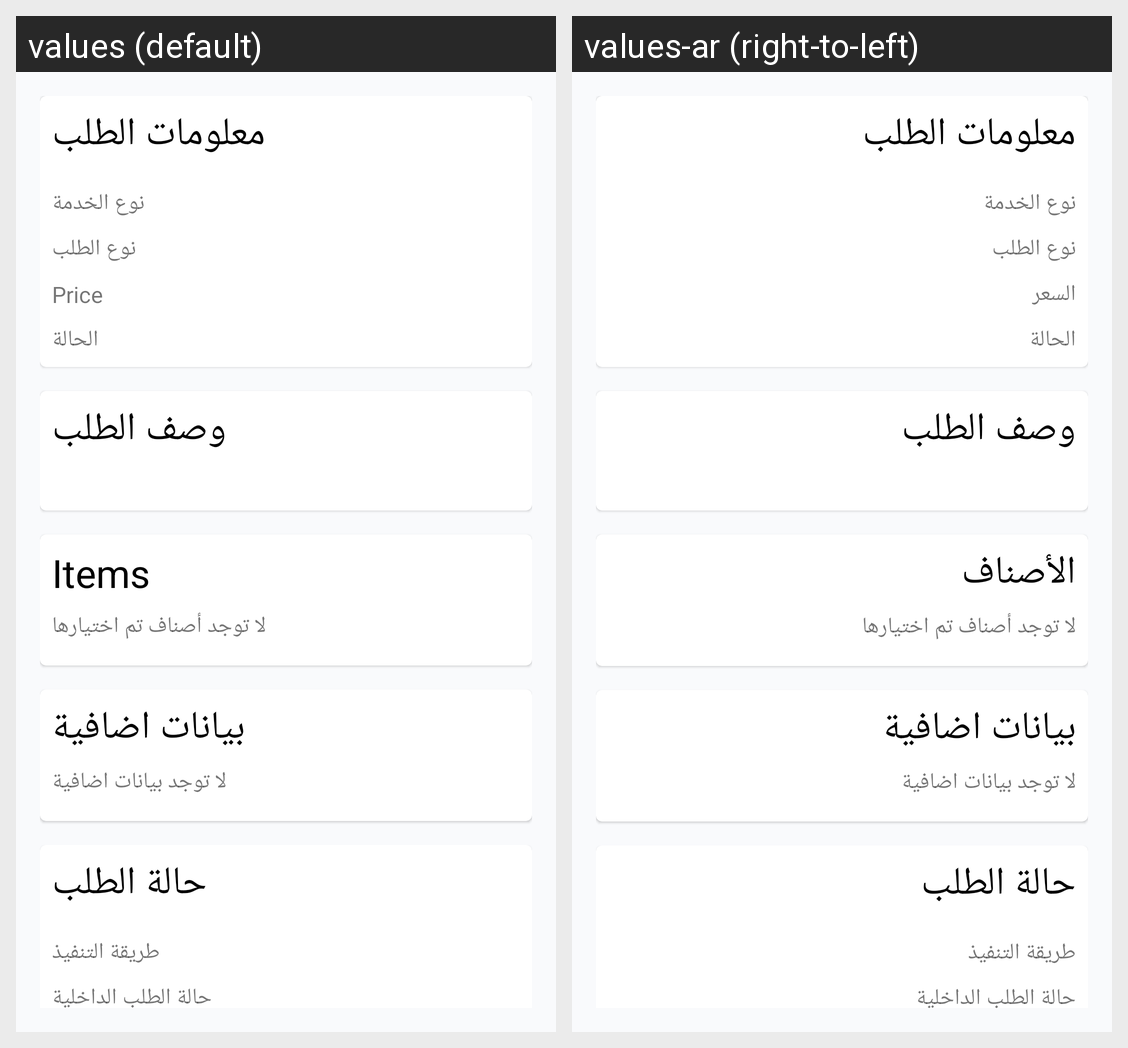

Here is an Android app screen in its default locale and in the app's own translations. Write out the translated-string differences for the strings that appear on this screen.
Android screen res/layout/fragment_order_detail.xml rendered under 2 locales, left to right: values (default), values-ar (right-to-left). Device: Nexus 5 (rendered at 1080×1920; each locale shown at half size, 540×960, under a caption strip naming it); theme AppTheme.
Strings drawn on this screen, with the default value and each locale's value (text and hints the layout hard-codes, and strings that could not be matched under every locale, appear in the picture but are not listed):

order_info
  values: معلومات الطلب
  values-ar: معلومات الطلب

service_type
  values: نوع الخدمة
  values-ar: نوع الخدمة

order_type_text
  values: نوع الطلب
  values-ar: نوع الطلب

price
  values: Price
  values-ar: السعر

status
  values: الحالة
  values-ar: الحالة

order_description
  values: وصف الطلب
  values-ar: وصف الطلب

items
  values: Items
  values-ar: الأصناف

no_selected_items
  values: لا توجد أصناف تم اختيارها
  values-ar: لا توجد أصناف تم اختيارها

addtional_data
  values: بيانات اضافية
  values-ar: بيانات اضافية

order_status
  values: حالة الطلب
  values-ar: حالة الطلب

excuation_type
  values: طريقة التنفيذ
  values-ar: طريقة التنفيذ

innternal_order_status
  values: حالة الطلب الداخلية
  values-ar: حالة الطلب الداخلية
